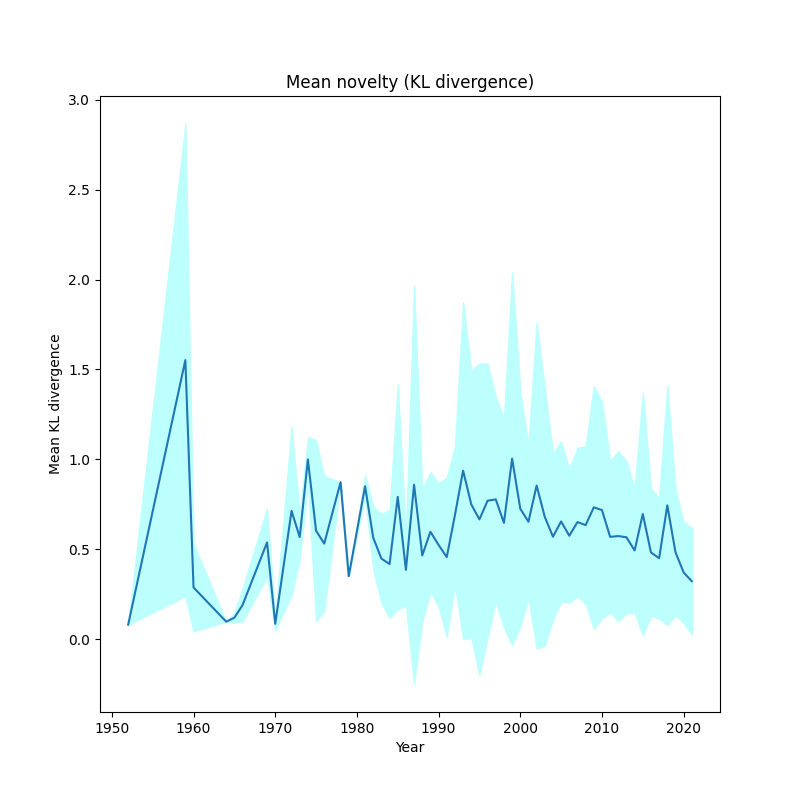

The table this chart was drawn from, first rows:
, year, kl_mean, kl_std
0, 1952, 0.08004, 2.7755575615628914e-17
1, 1959, 1.552, 1.314
2, 1960, 0.2869, 0.2446
3, 1964, 0.09673, 2.7755575615628914e-17
4, 1965, 0.1188, 0.02736
5, 1966, 0.1889, 0.09225
6, 1969, 0.5374, 0.1886
7, 1970, 0.08466, 0.03548
8, 1972, 0.713, 0.4694
9, 1973, 0.5673, 0.1239
10, 1974, 0.9996, 0.1244
11, 1975, 0.603, 0.5039
12, 1976, 0.5309, 0.3748
13, 1978, 0.8725, 1.1102230246251565e-16
14, 1979, 0.3499, 5.551115123125783e-17
15, 1981, 0.85, 0.06053
16, 1982, 0.5636, 0.176
17, 1983, 0.4476, 0.2477
18, 1984, 0.4172, 0.3006
19, 1985, 0.7912, 0.6269
20, 1986, 0.3847, 0.1951
21, 1987, 0.8587, 1.109
22, 1988, 0.4653, 0.3685
23, 1989, 0.5968, 0.3319
24, 1990, 0.5237, 0.3431
25, 1991, 0.456, 0.4423
26, 1992, 0.6895, 0.3836
27, 1993, 0.9372, 0.937
28, 1994, 0.7496, 0.741
29, 1995, 0.6657, 0.8665
30, 1996, 0.7698, 0.7638
31, 1997, 0.7771, 0.5671
32, 1998, 0.6464, 0.5826
33, 1999, 1.004, 1.037
34, 2000, 0.7255, 0.6551
35, 2001, 0.6525, 0.424
36, 2002, 0.8542, 0.907
37, 2003, 0.6798, 0.7187
38, 2004, 0.5693, 0.4613
39, 2005, 0.6545, 0.4452
40, 2006, 0.5749, 0.3718
41, 2007, 0.6509, 0.4137
42, 2008, 0.634, 0.4373
43, 2009, 0.733, 0.6747
44, 2010, 0.7177, 0.6025
45, 2011, 0.5687, 0.422
46, 2012, 0.5729, 0.4724
47, 2013, 0.5662, 0.4243
48, 2014, 0.4928, 0.3453
49, 2015, 0.6958, 0.6742
50, 2016, 0.4817, 0.3542
51, 2017, 0.45, 0.3356
52, 2018, 0.7437, 0.6669
53, 2019, 0.4831, 0.3498
54, 2020, 0.3704, 0.2815
55, 2021, 0.3216, 0.2963
